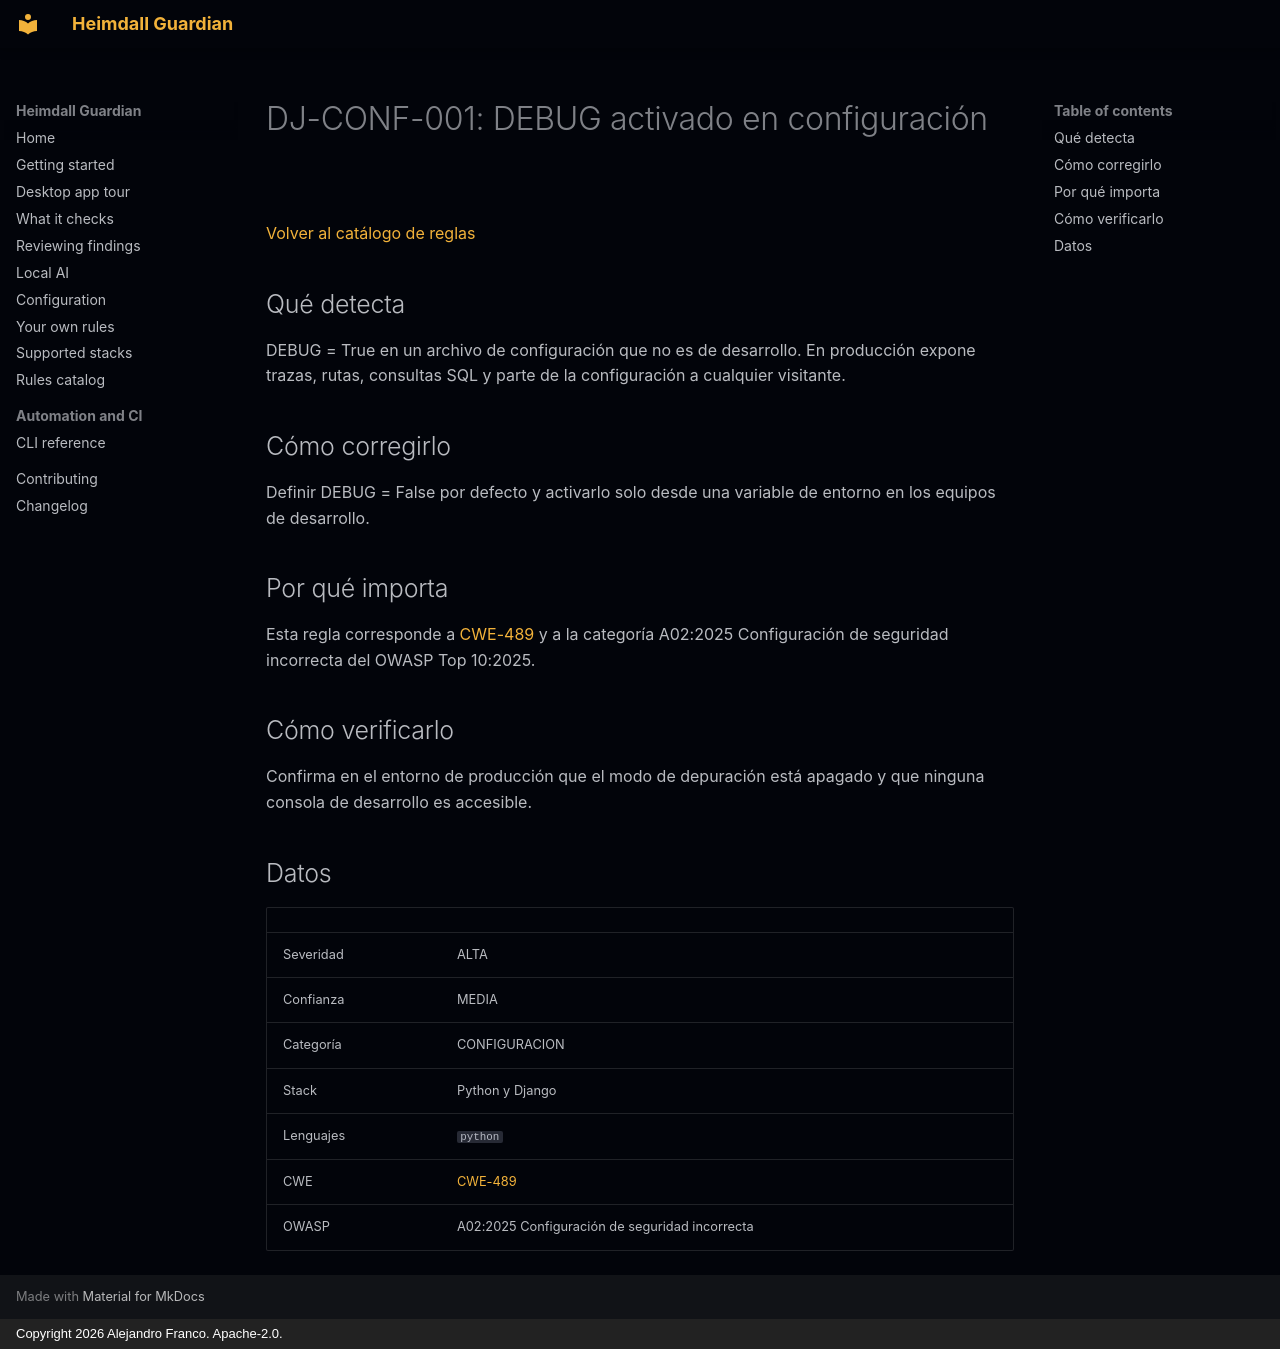

repository: jafrancov/heimdall-guardian · page: rules/DJ-CONF-001.es/index.html · generator: mkdocs · copyright: Copyright 2026 Alejandro Franco. Apache-2.0.

# DJ-CONF-001: DEBUG activado en configuración

[Volver al catálogo de reglas](index.es.md)

## Qué detecta

DEBUG = True en un archivo de configuración que no es de desarrollo. En producción expone trazas, rutas, consultas SQL y parte de la configuración a cualquier visitante.

## Cómo corregirlo

Definir DEBUG = False por defecto y activarlo solo desde una variable de entorno en los equipos de desarrollo.

## Por qué importa

Esta regla corresponde a [CWE-489](https://cwe.mitre.org/data/definitions/489.html) y a la categoría A02:2025 Configuración de seguridad incorrecta del OWASP Top 10:2025.

## Cómo verificarlo

Confirma en el entorno de producción que el modo de depuración está apagado y que ninguna consola de desarrollo es accesible.

## Datos

| | |
|---|---|
| Severidad | ALTA |
| Confianza | MEDIA |
| Categoría | CONFIGURACION |
| Stack | Python y Django |
| Lenguajes | `python` |
| CWE | [CWE-489](https://cwe.mitre.org/data/definitions/489.html) |
| OWASP | A02:2025 Configuración de seguridad incorrecta |
